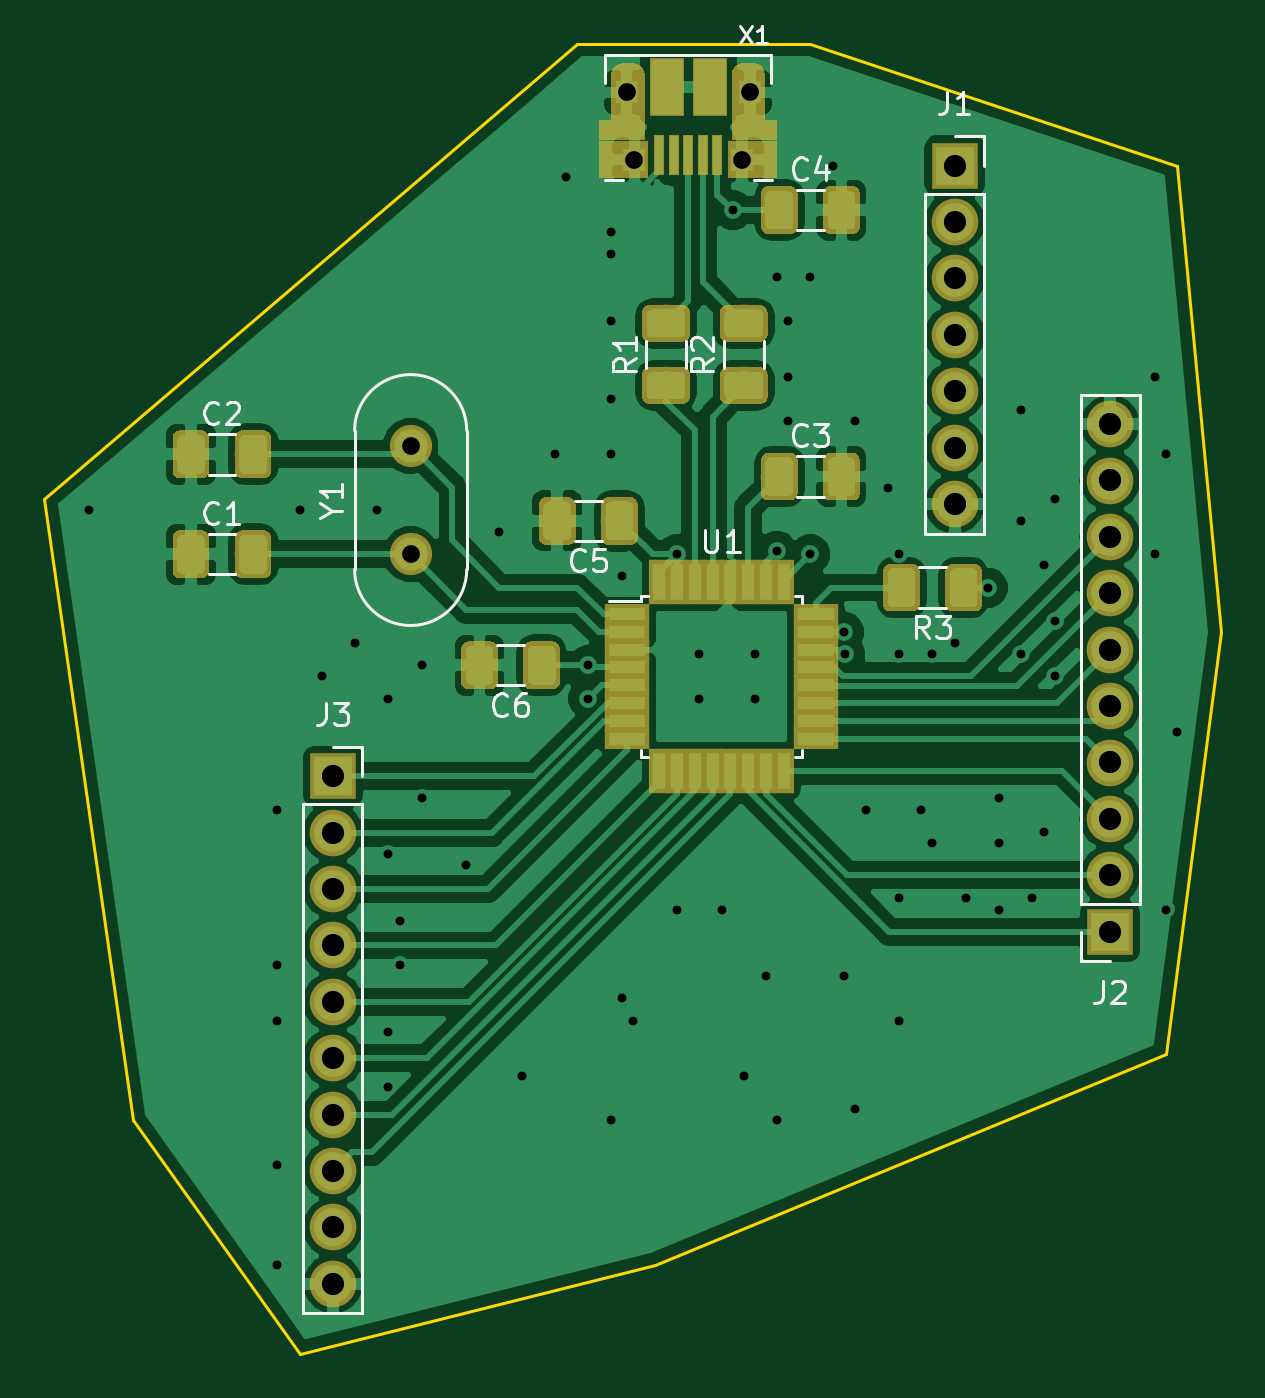
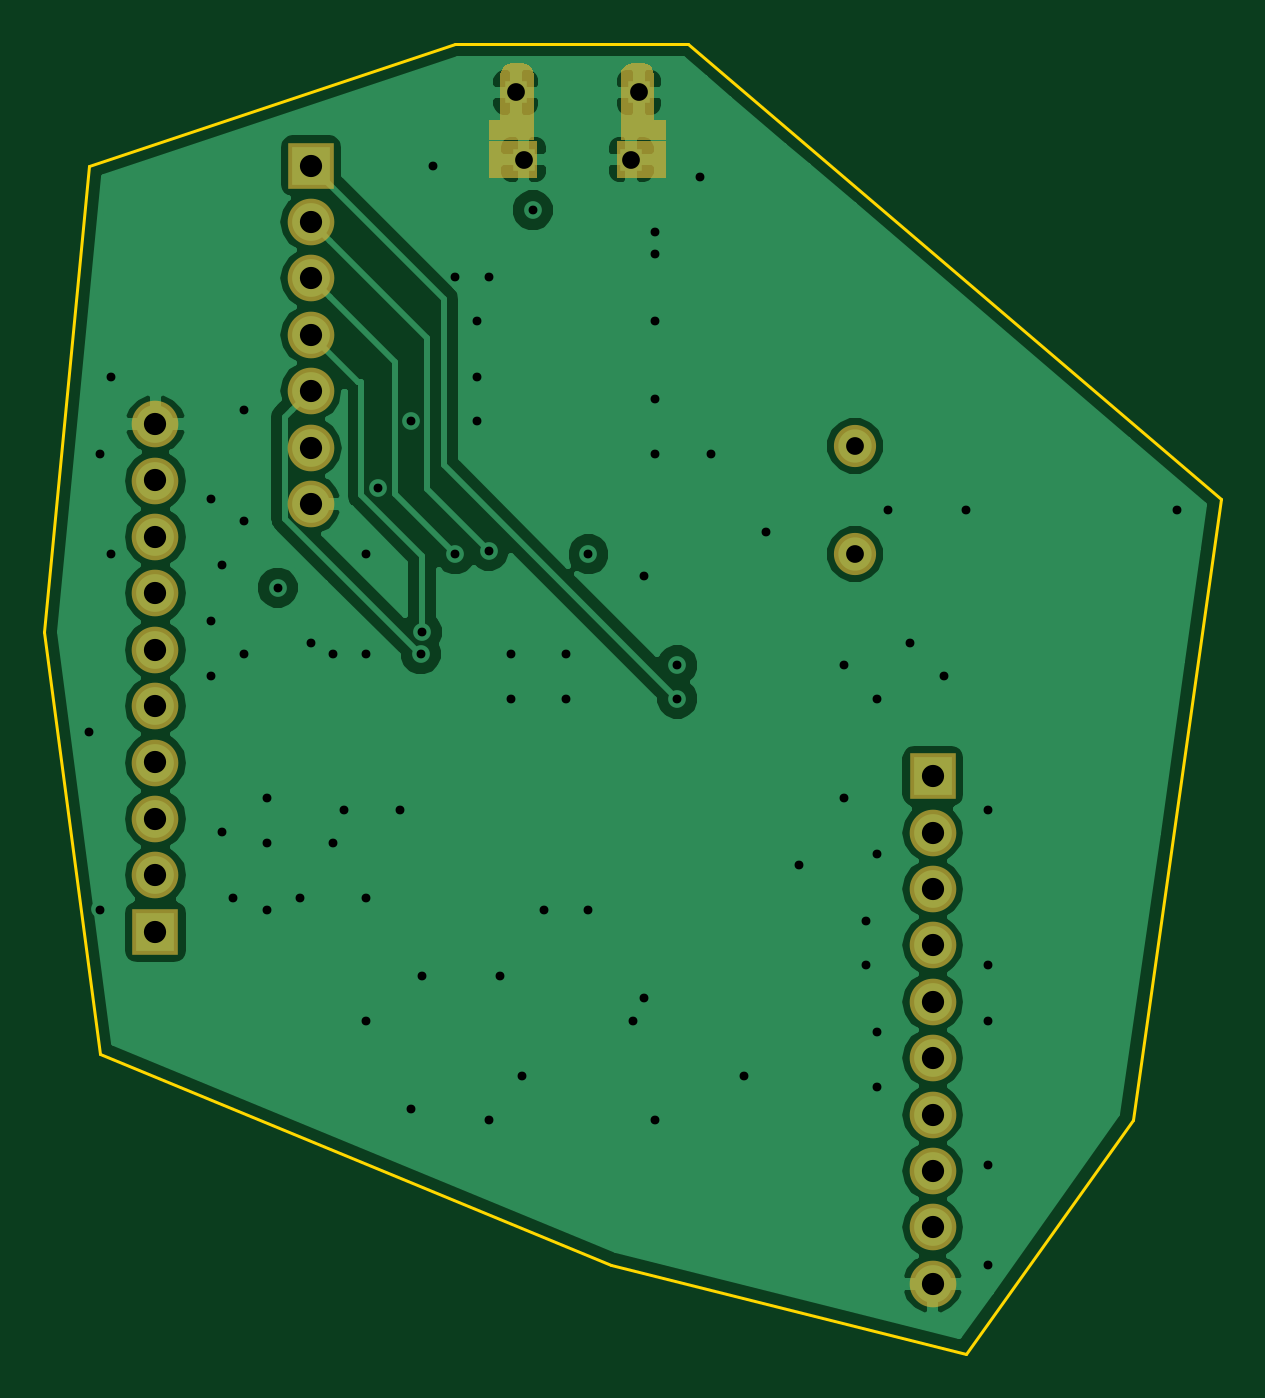
Circuit board: 10 layer files. Board 53.0 x 59.0 mm.
- bottom_copper: avrUsb-B.Cu.gbr (44441 bytes)
- bottom_mask: avrUsb-B.Mask.gbr (2720 bytes)
- bottom_silk: avrUsb-B.SilkS.gbr (503 bytes)
- outline: avrUsb-Edge.Cuts.gbr (951 bytes)
- top_copper: avrUsb-F.Cu.gbr (119905 bytes)
- top_mask: avrUsb-F.Mask.gbr (36451 bytes)
- top_silk: avrUsb-F.SilkS.gbr (12217 bytes)
- inner_copper: avrUsb-In1.Cu.gbr (44645 bytes)
- inner_copper: avrUsb-In2.Cu.gbr (102991 bytes)
- drill: avrUsb.drl (2088 bytes)

=== bottom_copper: avrUsb-B.Cu.gbr (44441 bytes, source omitted) ===
=== bottom_mask: avrUsb-B.Mask.gbr ===
G04 #@! TF.GenerationSoftware,KiCad,Pcbnew,5.0.0+dfsg1-2*
G04 #@! TF.CreationDate,2018-10-17T02:30:28+04:00*
G04 #@! TF.ProjectId,avrUsb,6176725573622E6B696361645F706362,rev?*
G04 #@! TF.SameCoordinates,Original*
G04 #@! TF.FileFunction,Soldermask,Bot*
G04 #@! TF.FilePolarity,Negative*
%FSLAX46Y46*%
G04 Gerber Fmt 4.6, Leading zero omitted, Abs format (unit mm)*
G04 Created by KiCad (PCBNEW 5.0.0+dfsg1-2) date Wed Oct 17 02:30:28 2018*
%MOMM*%
%LPD*%
G01*
G04 APERTURE LIST*
%ADD10C,0.100000*%
%ADD11R,2.100000X2.100000*%
%ADD12O,2.100000X2.100000*%
%ADD13R,1.117600X1.117600*%
%ADD14C,1.900000*%
G04 APERTURE END LIST*
D10*
G04 #@! TO.C,X1*
G36*
X192500500Y-70398900D02*
X190303400Y-70398900D01*
X190303400Y-72062600D01*
X192500500Y-72062600D01*
X192500500Y-70398900D01*
G37*
G36*
X186696600Y-70398900D02*
X184499500Y-70398900D01*
X184499500Y-72062600D01*
X186696600Y-72062600D01*
X186696600Y-70398900D01*
G37*
G36*
X186544200Y-70348100D02*
X186544200Y-67376300D01*
X186517685Y-67221592D01*
X186444661Y-67082650D01*
X186332275Y-66973074D01*
X186036200Y-66881000D01*
X185528200Y-66881000D01*
X185375144Y-66905242D01*
X185237070Y-66975594D01*
X185127494Y-67085170D01*
X185032900Y-67376300D01*
X185032900Y-69446400D01*
X184499500Y-69446400D01*
X184499500Y-70348100D01*
X186544200Y-70348100D01*
G37*
G36*
X190455800Y-70348100D02*
X190455800Y-67376300D01*
X190482315Y-67221592D01*
X190555339Y-67082650D01*
X190667725Y-66973074D01*
X190963800Y-66881000D01*
X191471800Y-66881000D01*
X191624856Y-66905242D01*
X191762930Y-66975594D01*
X191872506Y-67085170D01*
X191967100Y-67376300D01*
X191967100Y-69446400D01*
X192500500Y-69446400D01*
X192500500Y-70348100D01*
X190455800Y-70348100D01*
G37*
G04 #@! TD*
D11*
G04 #@! TO.C,J1*
X200500000Y-71500000D03*
D12*
X200500000Y-74040000D03*
X200500000Y-76580000D03*
X200500000Y-79120000D03*
X200500000Y-81660000D03*
X200500000Y-84200000D03*
X200500000Y-86740000D03*
G04 #@! TD*
D11*
G04 #@! TO.C,J2*
X207500000Y-106000000D03*
D12*
X207500000Y-103460000D03*
X207500000Y-100920000D03*
X207500000Y-98380000D03*
X207500000Y-95840000D03*
X207500000Y-93300000D03*
X207500000Y-90760000D03*
X207500000Y-88220000D03*
X207500000Y-85680000D03*
X207500000Y-83140000D03*
G04 #@! TD*
G04 #@! TO.C,J3*
X172500000Y-121860000D03*
X172500000Y-119320000D03*
X172500000Y-116780000D03*
X172500000Y-114240000D03*
X172500000Y-111700000D03*
X172500000Y-109160000D03*
X172500000Y-106620000D03*
X172500000Y-104080000D03*
X172500000Y-101540000D03*
D11*
X172500000Y-99000000D03*
G04 #@! TD*
D13*
G04 #@! TO.C,X1*
X191274950Y-68200021D03*
X185725050Y-68200021D03*
X190925700Y-71229987D03*
X186074300Y-71229987D03*
G04 #@! TD*
D14*
G04 #@! TO.C,Y1*
X176000000Y-89000000D03*
X176000000Y-84120000D03*
G04 #@! TD*
M02*

=== bottom_silk: avrUsb-B.SilkS.gbr ===
G04 #@! TF.GenerationSoftware,KiCad,Pcbnew,5.0.0+dfsg1-2*
G04 #@! TF.CreationDate,2018-10-17T02:30:28+04:00*
G04 #@! TF.ProjectId,avrUsb,6176725573622E6B696361645F706362,rev?*
G04 #@! TF.SameCoordinates,Original*
G04 #@! TF.FileFunction,Legend,Bot*
G04 #@! TF.FilePolarity,Positive*
%FSLAX46Y46*%
G04 Gerber Fmt 4.6, Leading zero omitted, Abs format (unit mm)*
G04 Created by KiCad (PCBNEW 5.0.0+dfsg1-2) date Wed Oct 17 02:30:28 2018*
%MOMM*%
%LPD*%
G01*
G04 APERTURE LIST*
G04 APERTURE END LIST*
M02*

=== outline: avrUsb-Edge.Cuts.gbr ===
G04 #@! TF.GenerationSoftware,KiCad,Pcbnew,5.0.0+dfsg1-2*
G04 #@! TF.CreationDate,2018-10-17T02:30:28+04:00*
G04 #@! TF.ProjectId,avrUsb,6176725573622E6B696361645F706362,rev?*
G04 #@! TF.SameCoordinates,Original*
G04 #@! TF.FileFunction,Profile,NP*
%FSLAX46Y46*%
G04 Gerber Fmt 4.6, Leading zero omitted, Abs format (unit mm)*
G04 Created by KiCad (PCBNEW 5.0.0+dfsg1-2) date Wed Oct 17 02:30:28 2018*
%MOMM*%
%LPD*%
G01*
G04 APERTURE LIST*
%ADD10C,0.150000*%
G04 APERTURE END LIST*
D10*
X163500000Y-114500000D02*
X159500000Y-86500000D01*
X171000000Y-125000000D02*
X163500000Y-114500000D01*
X187000000Y-121000000D02*
X171000000Y-125000000D01*
X210000000Y-111500000D02*
X187000000Y-121000000D01*
X212500000Y-92500000D02*
X210000000Y-111500000D01*
X210500000Y-71500000D02*
X212500000Y-92500000D01*
X194000000Y-66000000D02*
X210500000Y-71500000D01*
X183500000Y-66000000D02*
X194000000Y-66000000D01*
X159500000Y-86500000D02*
X183500000Y-66000000D01*
M02*

=== top_copper: avrUsb-F.Cu.gbr (119905 bytes, source omitted) ===
=== top_mask: avrUsb-F.Mask.gbr (36451 bytes, source omitted) ===
=== top_silk: avrUsb-F.SilkS.gbr (12217 bytes, source omitted) ===
=== inner_copper: avrUsb-In1.Cu.gbr (44645 bytes, source omitted) ===
=== inner_copper: avrUsb-In2.Cu.gbr (102991 bytes, source omitted) ===
=== drill: avrUsb.drl ===
M48
;DRILL file {KiCad 5.0.0+dfsg1-2} date Wed Oct 17 02:30:37 2018
;FORMAT={-:-/ absolute / inch / decimal}
FMAT,2
INCH,TZ
T1C0.0157
T2C0.0315
T3C0.0315
T4C0.0394
%
G90
G05
M72
T1
X6.3583Y-3.4252
X6.6929Y-3.9567
X6.6929Y-4.2323
X6.6929Y-4.3307
X6.6929Y-4.5866
X6.6929Y-4.7638
X6.7323Y-3.4252
X6.7717Y-3.7205
X6.8307Y-3.6614
X6.8701Y-3.4252
X6.8898Y-3.7598
X6.8898Y-4.0354
X6.8898Y-4.3504
X6.8898Y-4.4488
X6.9094Y-4.1535
X6.9094Y-4.2323
X6.9488Y-3.7008
X6.9488Y-3.937
X7.0276Y-4.0551
X7.0866Y-3.4646
X7.126Y-4.4291
X7.185Y-3.3268
X7.2047Y-2.8346
X7.2441Y-3.7008
X7.2441Y-3.7598
X7.2835Y-2.9331
X7.2835Y-2.9724
X7.2835Y-3.0906
X7.2835Y-3.2283
X7.2835Y-3.3268
X7.2835Y-4.5079
X7.3031Y-3.5433
X7.3031Y-4.2913
X7.3228Y-4.3307
X7.4016Y-3.5039
X7.4016Y-4.1339
X7.4409Y-3.6811
X7.4409Y-3.7598
X7.4803Y-4.1339
X7.5Y-2.8937
X7.5197Y-4.4291
X7.5394Y-3.6811
X7.5394Y-3.7598
X7.5591Y-4.252
X7.5784Y-3.4981
X7.5787Y-3.0118
X7.5787Y-4.5079
X7.5984Y-3.0906
X7.5984Y-3.189
X7.5984Y-3.2677
X7.6378Y-3.0118
X7.6378Y-3.5039
X7.6772Y-2.815
X7.6969Y-3.6417
X7.6969Y-4.252
X7.699Y-3.681
X7.7165Y-3.2677
X7.7165Y-4.4882
X7.7362Y-3.9567
X7.7756Y-3.3858
X7.7953Y-3.5039
X7.7953Y-3.6811
X7.7953Y-4.1142
X7.7953Y-4.3307
X7.8346Y-3.9567
X7.8543Y-3.6811
X7.8543Y-4.0157
X7.8937Y-3.6614
X7.9134Y-4.1142
X7.9528Y-3.563
X7.9724Y-3.937
X7.9724Y-4.0157
X7.9724Y-4.1339
X8.0118Y-3.248
X8.0118Y-3.4449
X8.0118Y-3.6811
X8.0315Y-4.1142
X8.0512Y-3.5236
X8.0512Y-3.9961
X8.0709Y-3.4055
X8.0709Y-3.622
X8.0709Y-3.7205
X8.248Y-3.189
X8.248Y-3.5039
X8.2677Y-3.3268
X8.2677Y-4.1339
X8.2874Y-3.8189
T2
X6.9291Y-3.3118
X6.9291Y-3.5039
T3
X7.312Y-2.685
X7.3258Y-2.8043
X7.5168Y-2.8043
X7.5305Y-2.685
T4
X8.1693Y-3.2732
X8.1693Y-3.3732
X8.1693Y-3.4732
X8.1693Y-3.5732
X8.1693Y-3.6732
X8.1693Y-3.7732
X8.1693Y-3.8732
X8.1693Y-3.9732
X8.1693Y-4.0732
X8.1693Y-4.1732
X7.8937Y-2.815
X7.8937Y-2.915
X7.8937Y-3.015
X7.8937Y-3.115
X7.8937Y-3.215
X7.8937Y-3.315
X7.8937Y-3.415
X6.7913Y-3.8976
X6.7913Y-3.9976
X6.7913Y-4.0976
X6.7913Y-4.1976
X6.7913Y-4.2976
X6.7913Y-4.3976
X6.7913Y-4.4976
X6.7913Y-4.5976
X6.7913Y-4.6976
X6.7913Y-4.7976
T0
M30
